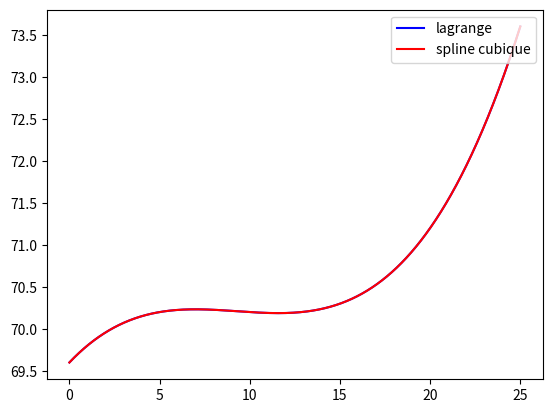

This chart was generated by the following Python code:
import matplotlib
from matplotlib import pyplot as plt
from numpy import *
from numpy.polynomial import Polynomial
from scipy.interpolate import CubicSpline as spline
from scipy.interpolate import lagrange as lagrange_interp


def plot_spline():
    x = linspace(0, 25, 35 * 100)
    X = arange(5, 25, 5)
    Y = array([70.2, 70.2, 70.3, 71.2])
    cubic_spline = spline(X, Y)(x)
    lagrange = lagrange_interp(X, Y)
    lagrange = Polynomial(lagrange.coef[::-1])(x)
    print(lagrange[0])
    plt.plot(x, lagrange, "-b", label="lagrange")
    plt.plot(x, cubic_spline, "-r", label="spline cubique")
    plt.legend(loc="upper right")
    plt.show()


plot_spline()
